Labelled photos from "LLaVA_CLIP", an image-classification folder in Julian075/LLaVA_CLIP. The possible labels are: bird, bobcat, cat, coyote, dog, opossum, rabbit, raccoon, rodent, skunk, squirrel.

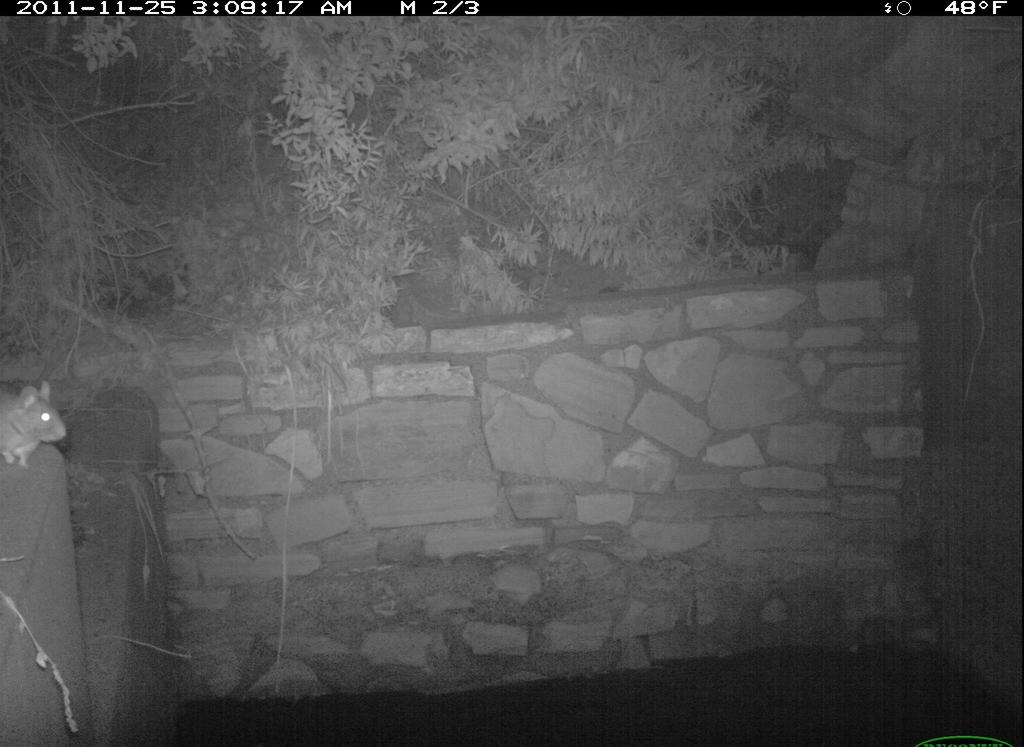
Label: rodent

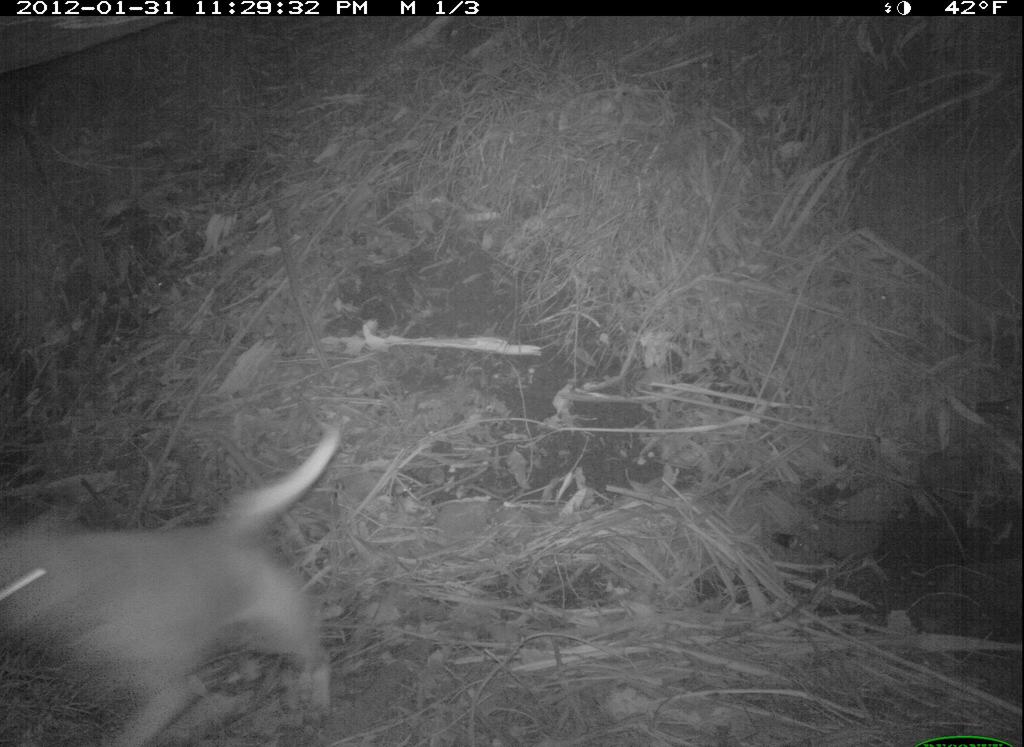
Label: dog

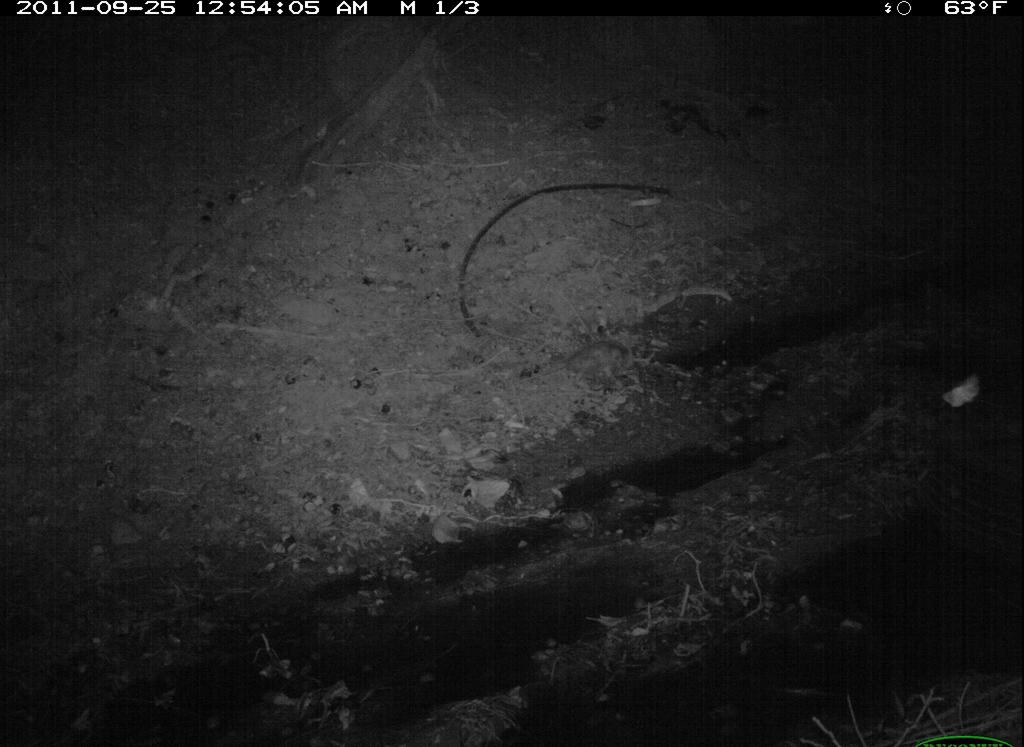
Label: opossum

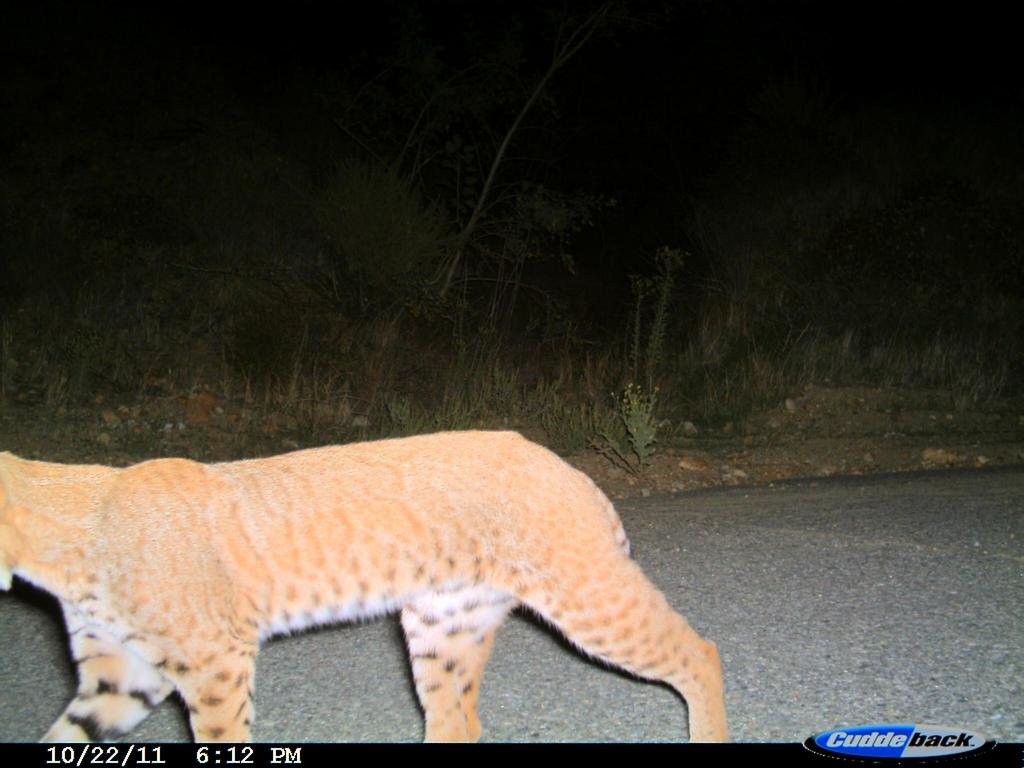
Label: bobcat

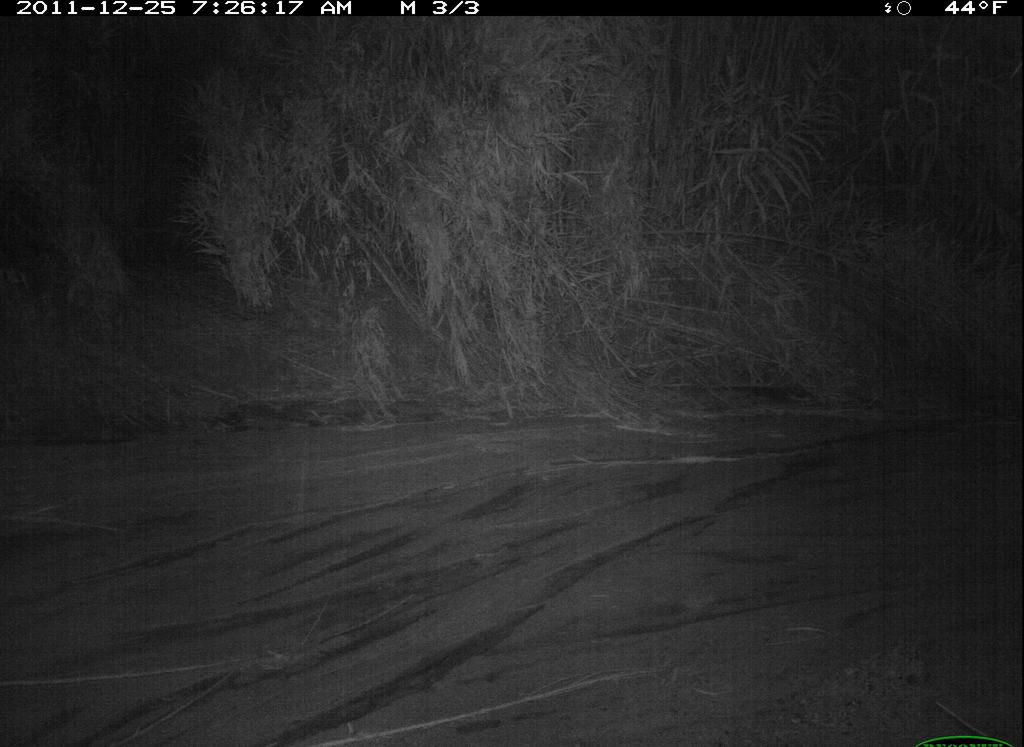
Label: skunk

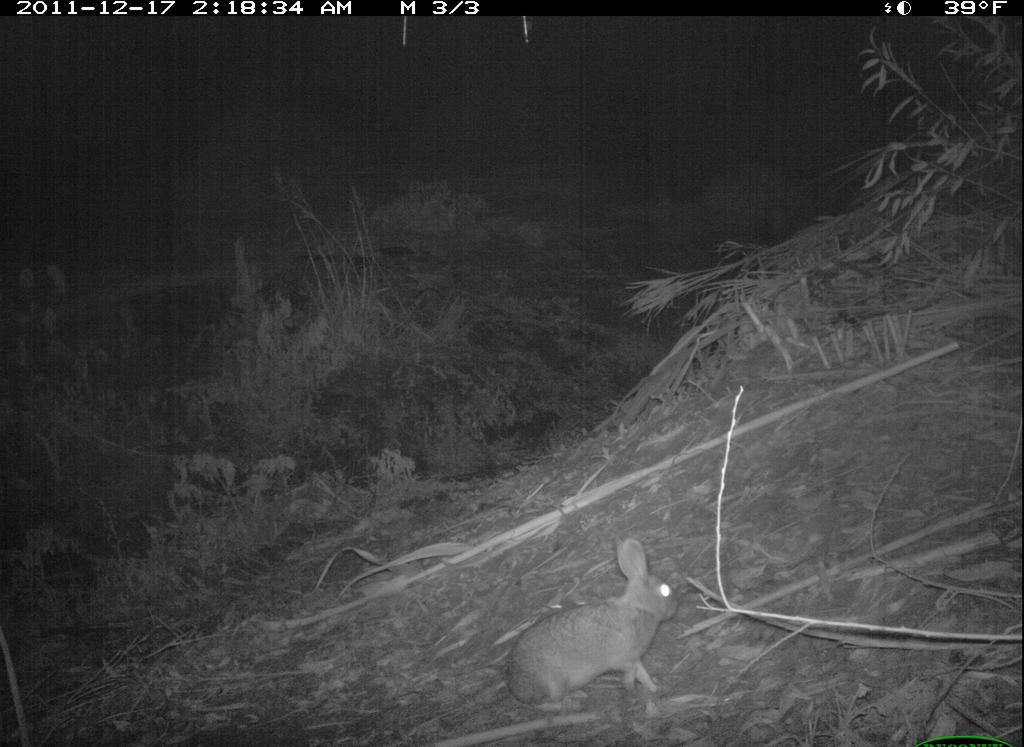
Label: rabbit
